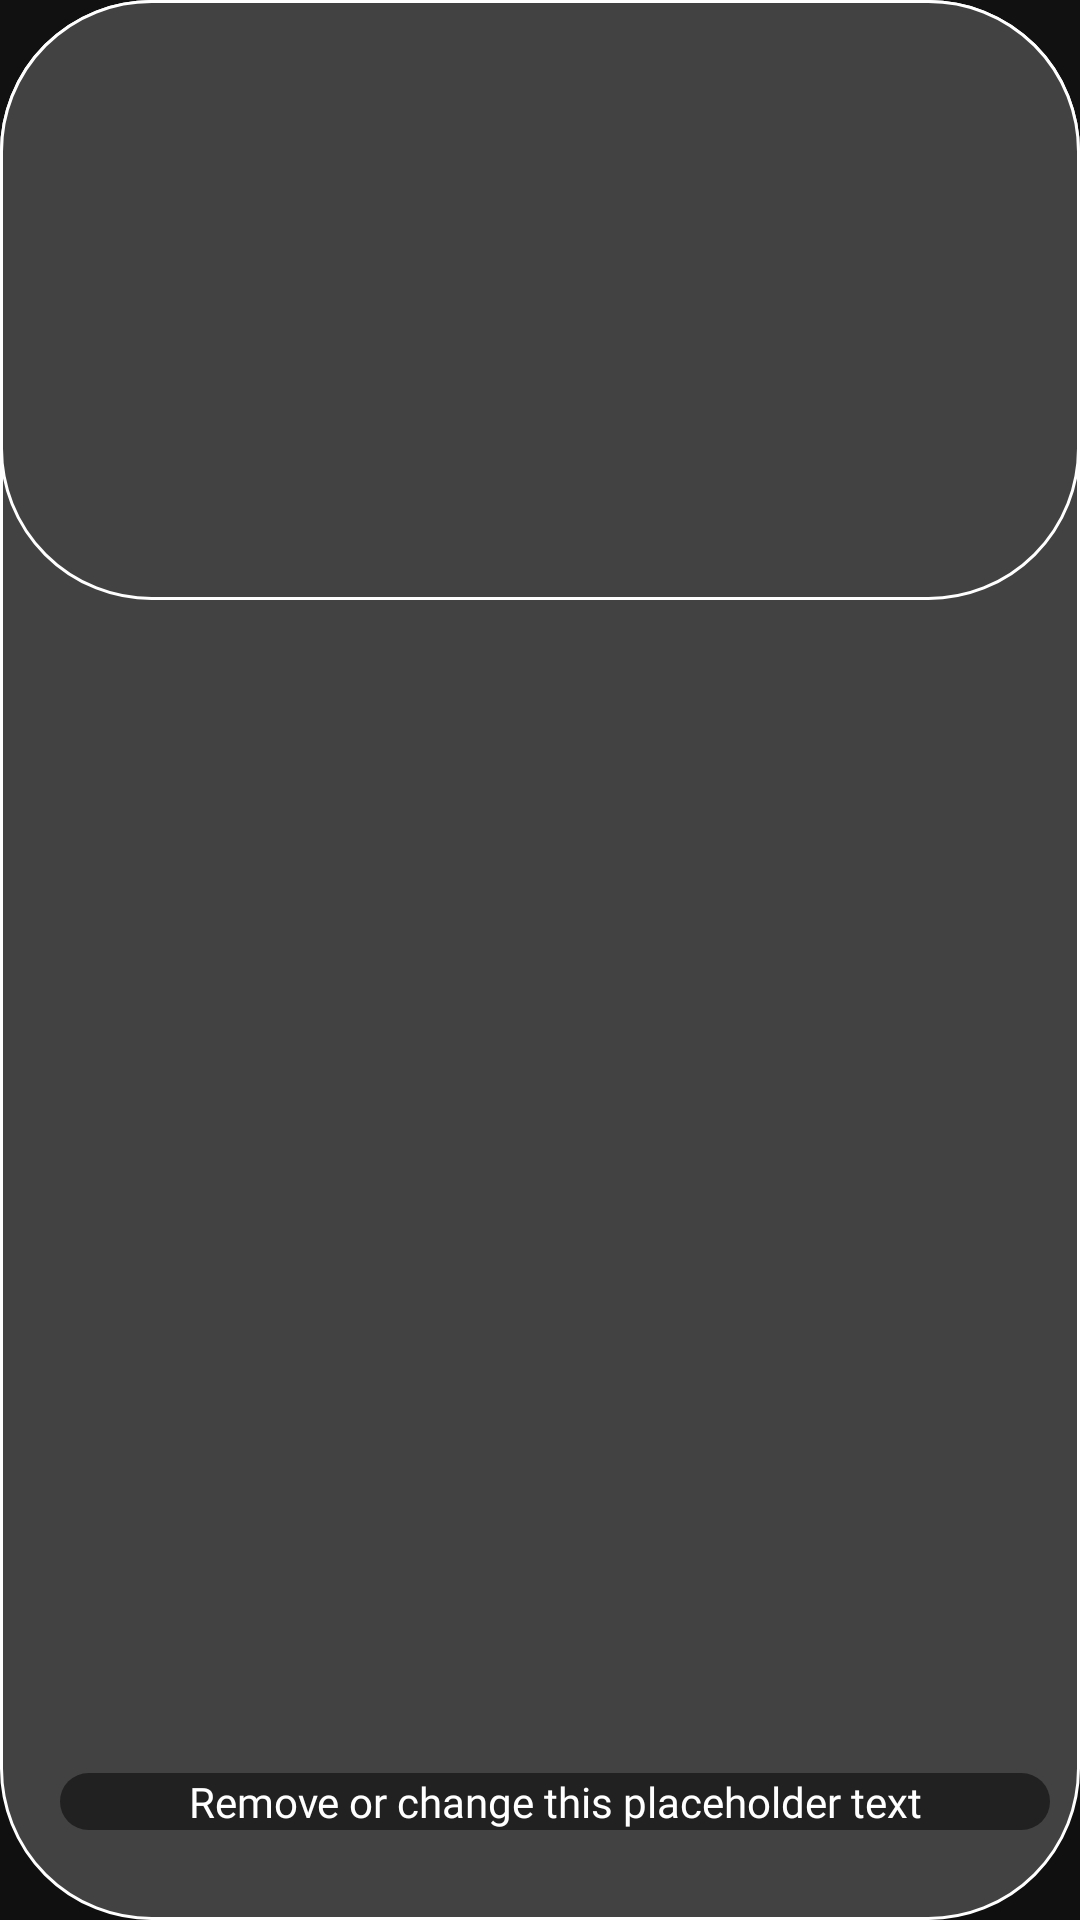

Here is an Android app screen rendered from its layout file. Give the layout XML and the strings, colors and styles it references.
<!-- AndroidManifest.xml: application theme Theme.CryptoX -->
<!-- res/layout/card_news_item_view.xml -->
<?xml version="1.0" encoding="utf-8"?>
<androidx.constraintlayout.widget.ConstraintLayout xmlns:android="http://schemas.android.com/apk/res/android"
    xmlns:app="http://schemas.android.com/apk/res-auto"
    android:layout_width="300dp"
    android:layout_height="wrap_content"
    android:layout_margin="10dp"
    android:background="@drawable/round_cardview_background"
    android:elevation="50dp">


    <TextView
        android:id="@+id/title_cardNews_tv"
        android:layout_width="match_parent"
        android:layout_height="wrap_content"
        android:layout_marginStart="20dp"
        android:layout_marginBottom="30dp"
        android:layout_marginEnd="10dp"
        android:background="@drawable/round_text_background"
        android:maxLines="3"
        android:fontFamily="@font/roboto_light"
        android:text="Remove or change this placeholder text"
        android:textAlignment="center"
        android:textColor="@color/primary_text_color"
        android:textSize="14sp"
        app:layout_constraintStart_toStartOf="parent"
        app:layout_constraintBottom_toBottomOf="parent" />

    <ImageView
        android:id="@+id/card_iv"
        android:layout_width="match_parent"
        android:layout_height="200dp"
        app:layout_constraintTop_toTopOf="parent"
        app:layout_constraintStart_toStartOf="parent"
        android:background="@drawable/round_cardview_background"
        android:scaleType="fitXY"
        />



</androidx.constraintlayout.widget.ConstraintLayout>
<!-- resources referenced by this layout -->
<resources>
  <color name="primary_text_color">#FFFFFF</color>
  <!-- drawable round_cardview_background (drawable) -->
  <?xml version="1.0" encoding="utf-8"?>
  <shape xmlns:android="http://schemas.android.com/apk/res/android"
      android:shape="rectangle">
  
      <solid android:color="@color/cardview_dark_background"/>
      <stroke android:color="@color/cardview_light_background" android:width="1dp"/>
      <corners android:radius="50dp" />
  </shape>
  <!-- drawable round_text_background (drawable) -->
  <?xml version="1.0" encoding="utf-8"?>
  <shape xmlns:android="http://schemas.android.com/apk/res/android"
      android:shape="rectangle">
  
      <solid android:color="#80000000"/>
  
      <corners
          android:radius="30dp"/>
  
      <padding
          android:bottom="0dp"
          android:left="0dp"
          android:right="0dp"
          android:top="0dp" />
  </shape>
  <style name="Theme.CryptoX" parent="Theme.MaterialComponents.NoActionBar">
          
          <item name="colorPrimary">@color/purple_500</item>
          <item name="colorPrimaryVariant">@color/purple_700</item>
          <item name="colorOnPrimary">@color/white</item>
          
          <item name="colorSecondary">@color/teal_200</item>
          <item name="colorSecondaryVariant">@color/teal_700</item>
          <item name="colorOnSecondary">@color/black</item>
          
          <item name="android:statusBarColor" tools:targetApi="l">?attr/colorPrimaryVariant</item>
          
          <item name="android:textColor">@color/white</item>
      </style>
  <color name="purple_500">#202124</color>
  <color name="purple_700">#202124</color>
  <color name="white">#FFFFFFFF</color>
  <color name="teal_200">#FF03DAC5</color>
  <color name="teal_700">#FF018786</color>
  <color name="black">#FF000000</color>
</resources>
